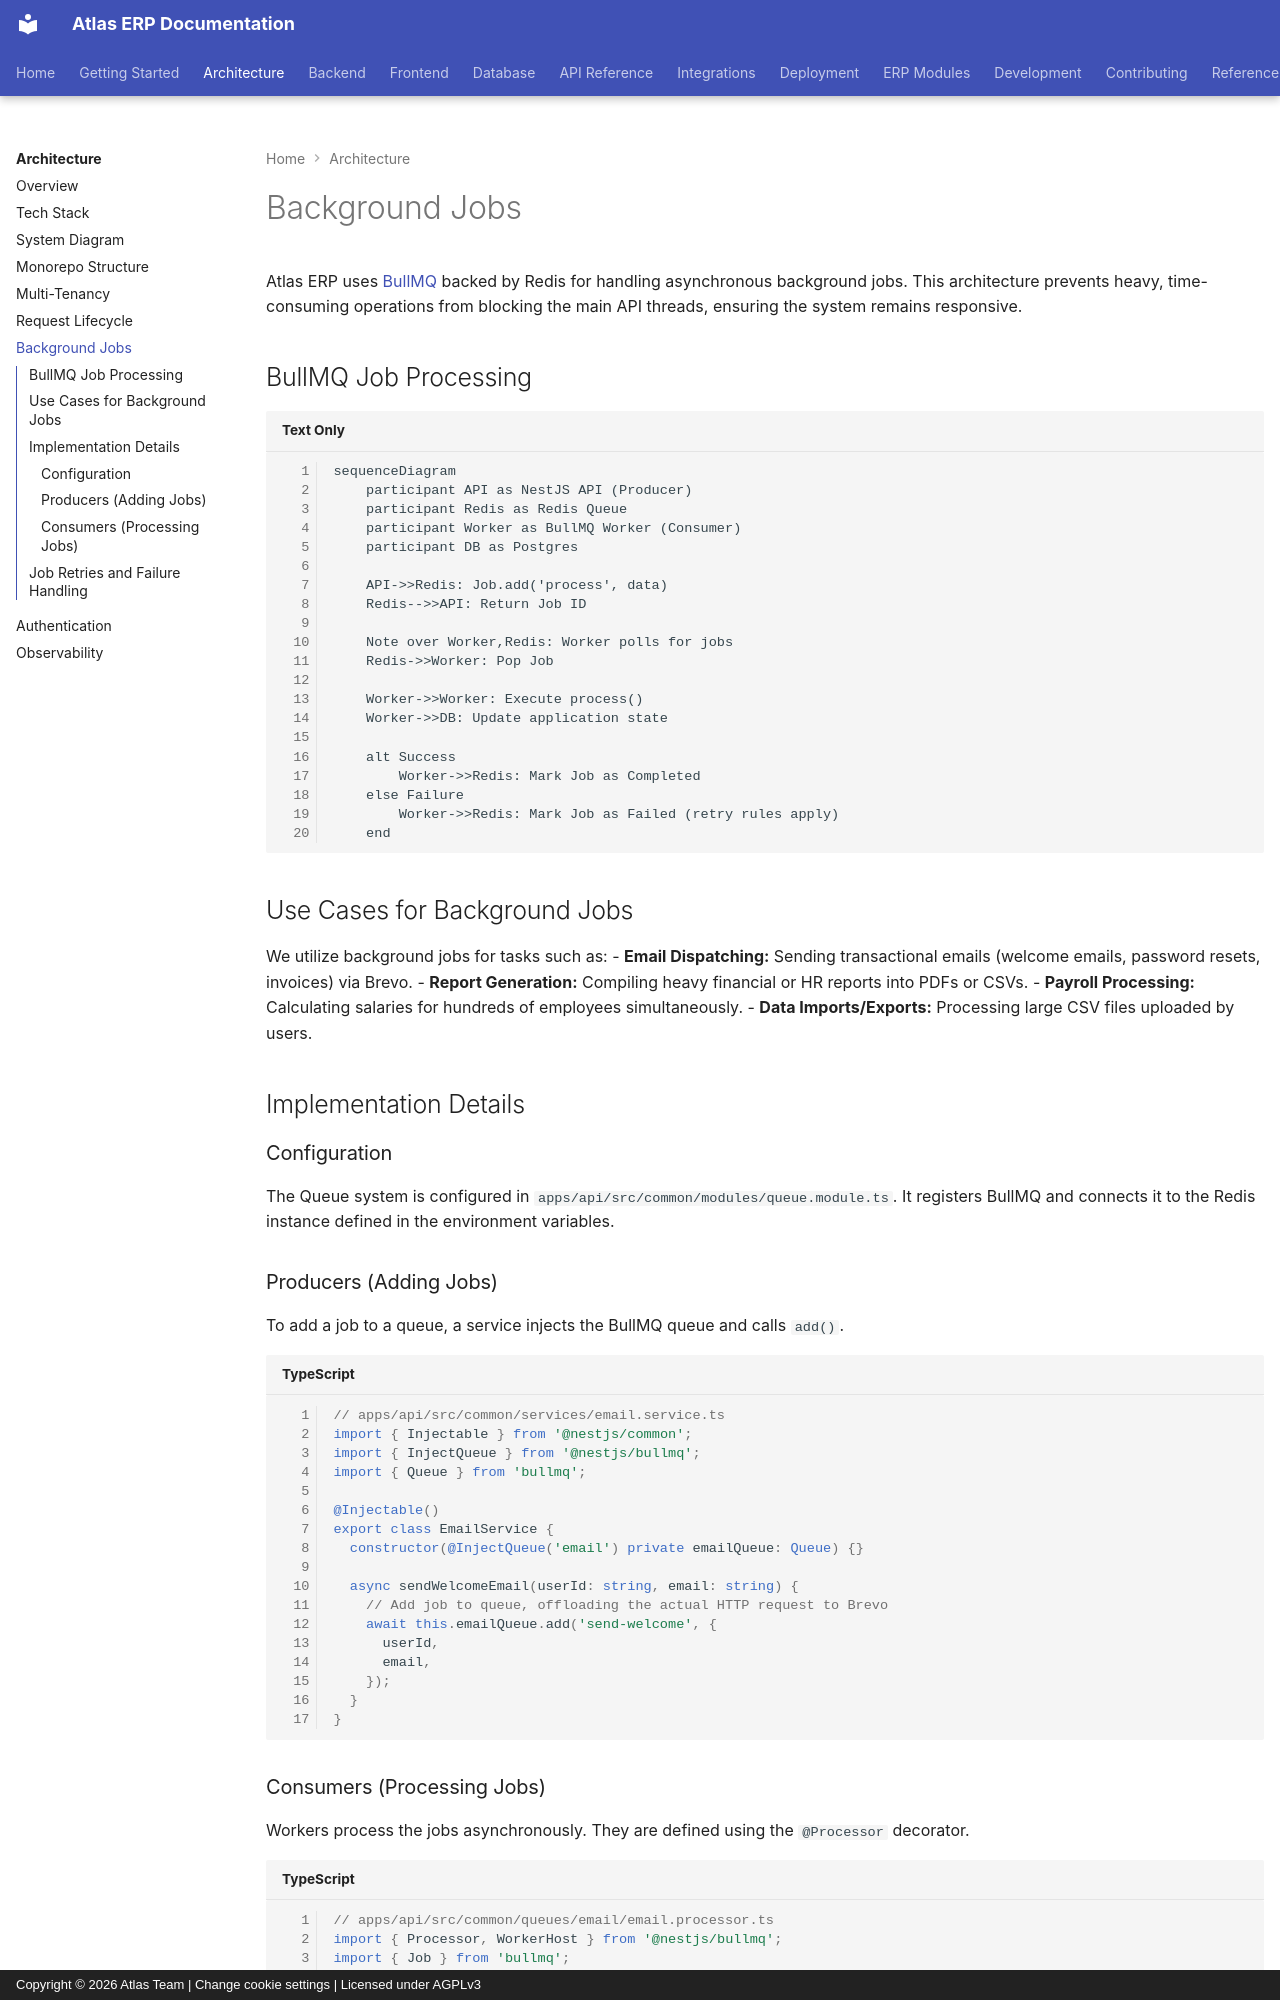

repository: VaibhavDaveDev/Atlas · page: architecture/background-jobs/index.html · generator: mkdocs · copyright: Copyright © 2026 Atlas Team | Change cookie settings | Licensed under AGPLv3

# Background Jobs

Atlas ERP uses [BullMQ](https://docs.bullmq.io/) backed by Redis for handling asynchronous background jobs. This architecture prevents heavy, time-consuming operations from blocking the main API threads, ensuring the system remains responsive.

## BullMQ Job Processing

```mermaid
sequenceDiagram
    participant API as NestJS API (Producer)
    participant Redis as Redis Queue
    participant Worker as BullMQ Worker (Consumer)
    participant DB as Postgres
    
    API->>Redis: Job.add('process', data)
    Redis-->>API: Return Job ID
    
    Note over Worker,Redis: Worker polls for jobs
    Redis->>Worker: Pop Job
    
    Worker->>Worker: Execute process()
    Worker->>DB: Update application state
    
    alt Success
        Worker->>Redis: Mark Job as Completed
    else Failure
        Worker->>Redis: Mark Job as Failed (retry rules apply)
    end
```

## Use Cases for Background Jobs

We utilize background jobs for tasks such as:
- **Email Dispatching:** Sending transactional emails (welcome emails, password resets, invoices) via Brevo.
- **Report Generation:** Compiling heavy financial or HR reports into PDFs or CSVs.
- **Payroll Processing:** Calculating salaries for hundreds of employees simultaneously.
- **Data Imports/Exports:** Processing large CSV files uploaded by users.

## Implementation Details

### Configuration
The Queue system is configured in `apps/api/src/common/modules/queue.module.ts`. It registers BullMQ and connects it to the Redis instance defined in the environment variables.

### Producers (Adding Jobs)
To add a job to a queue, a service injects the BullMQ queue and calls `add()`.

```typescript
// apps/api/src/common/services/email.service.ts
import { Injectable } from '@nestjs/common';
import { InjectQueue } from '@nestjs/bullmq';
import { Queue } from 'bullmq';

@Injectable()
export class EmailService {
  constructor(@InjectQueue('email') private emailQueue: Queue) {}

  async sendWelcomeEmail(userId: string, email: string) {
    // Add job to queue, offloading the actual HTTP request to Brevo
    await this.emailQueue.add('send-welcome', {
      userId,
      email,
    });
  }
}
```
